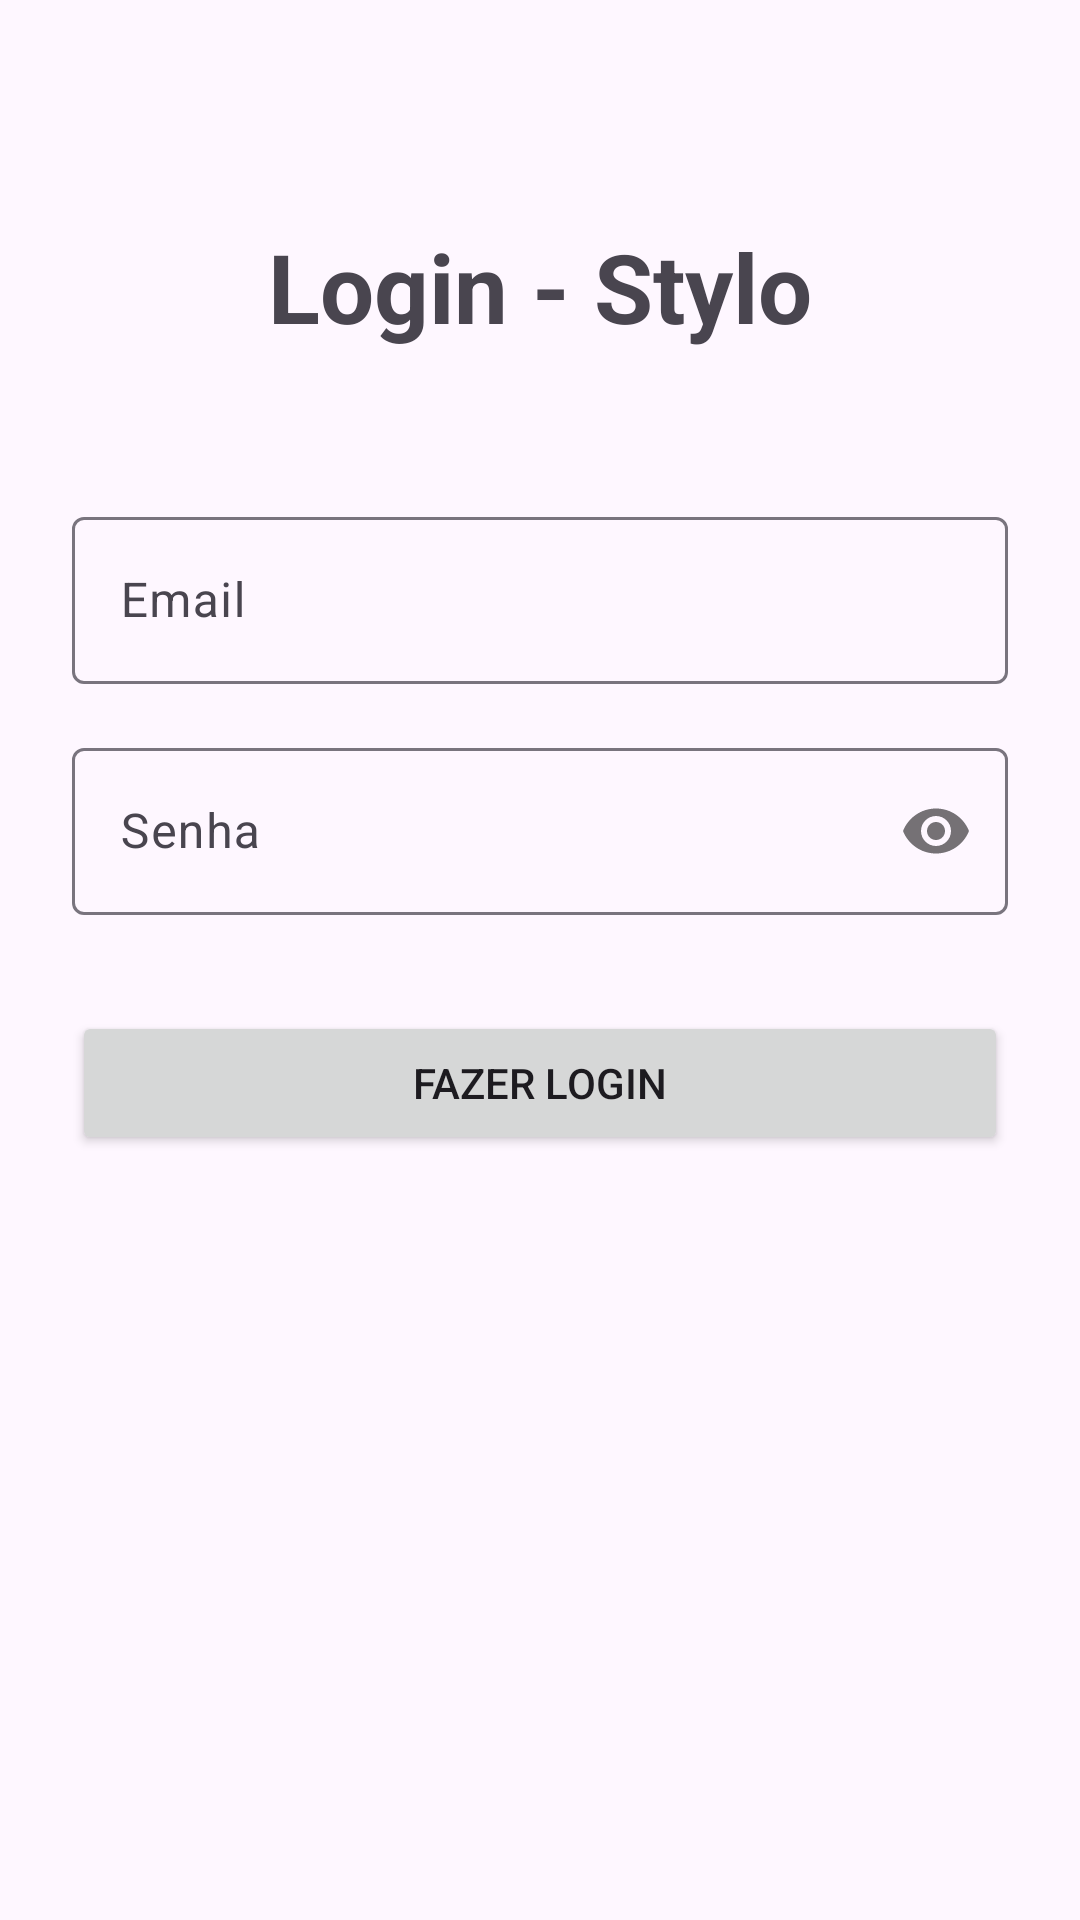

This screen was rendered from an Android layout file. Write that file and the resources it references.
<!-- AndroidManifest.xml: application theme Theme.StyloAndroid -->
<!-- res/layout/activity_login.xml -->
<?xml version="1.0" encoding="utf-8"?>
<androidx.constraintlayout.widget.ConstraintLayout xmlns:android="http://schemas.android.com/apk/res/android"
    xmlns:app="http://schemas.android.com/apk/res-auto"
    xmlns:tools="http://schemas.android.com/tools"
    android:layout_width="match_parent"
    android:layout_height="match_parent"
    android:padding="24dp"
    tools:context=".presentation.ui.login.LoginActivity">

    <TextView
        android:id="@+id/tv_title"
        android:layout_width="wrap_content"
        android:layout_height="wrap_content"
        android:text="Login - Stylo"
        android:textSize="32sp"
        android:textStyle="bold"
        app:layout_constraintTop_toTopOf="parent"
        app:layout_constraintStart_toStartOf="parent"
        app:layout_constraintEnd_toEndOf="parent"
        android:layout_marginTop="50dp"/>

    <com.google.android.material.textfield.TextInputLayout
        android:id="@+id/til_email"
        android:layout_width="0dp"
        android:layout_height="wrap_content"
        android:layout_marginTop="50dp"
        app:layout_constraintEnd_toEndOf="parent"
        app:layout_constraintStart_toStartOf="parent"
        app:layout_constraintTop_toBottomOf="@id/tv_title">

        <com.google.android.material.textfield.TextInputEditText
            android:id="@+id/et_email"
            android:layout_width="match_parent"
            android:layout_height="wrap_content"
            android:hint="Email"
            android:inputType="textEmailAddress" />
    </com.google.android.material.textfield.TextInputLayout>

    <com.google.android.material.textfield.TextInputLayout
        android:id="@+id/til_password"
        android:layout_width="0dp"
        android:layout_height="wrap_content"
        android:layout_marginTop="16dp"
        app:layout_constraintEnd_toEndOf="parent"
        app:layout_constraintStart_toStartOf="parent"
        app:layout_constraintTop_toBottomOf="@id/til_email"
        app:passwordToggleEnabled="true">

        <com.google.android.material.textfield.TextInputEditText
            android:id="@+id/et_password"
            android:layout_width="match_parent"
            android:layout_height="wrap_content"
            android:hint="Senha"
            android:inputType="textPassword" />
    </com.google.android.material.textfield.TextInputLayout>

    <Button
        android:id="@+id/btn_login"
        android:layout_width="0dp"
        android:layout_height="wrap_content"
        android:layout_marginTop="32dp"
        android:text="Fazer Login"
        app:layout_constraintEnd_toEndOf="parent"
        app:layout_constraintStart_toStartOf="parent"
        app:layout_constraintTop_toBottomOf="@id/til_password" />

    <ProgressBar
        android:id="@+id/progress_bar"
        android:layout_width="wrap_content"
        android:layout_height="wrap_content"
        android:visibility="gone"
        app:layout_constraintTop_toBottomOf="@id/btn_login"
        app:layout_constraintStart_toStartOf="parent"
        app:layout_constraintEnd_toEndOf="parent"
        android:layout_marginTop="16dp"/>

</androidx.constraintlayout.widget.ConstraintLayout>
<!-- resources referenced by this layout -->
<resources>
  <style name="Theme.StyloAndroid" parent="Base.Theme.StyloAndroid" />
  <style name="Base.Theme.StyloAndroid" parent="Theme.Material3.DayNight.NoActionBar">
          
          
      </style>
</resources>
